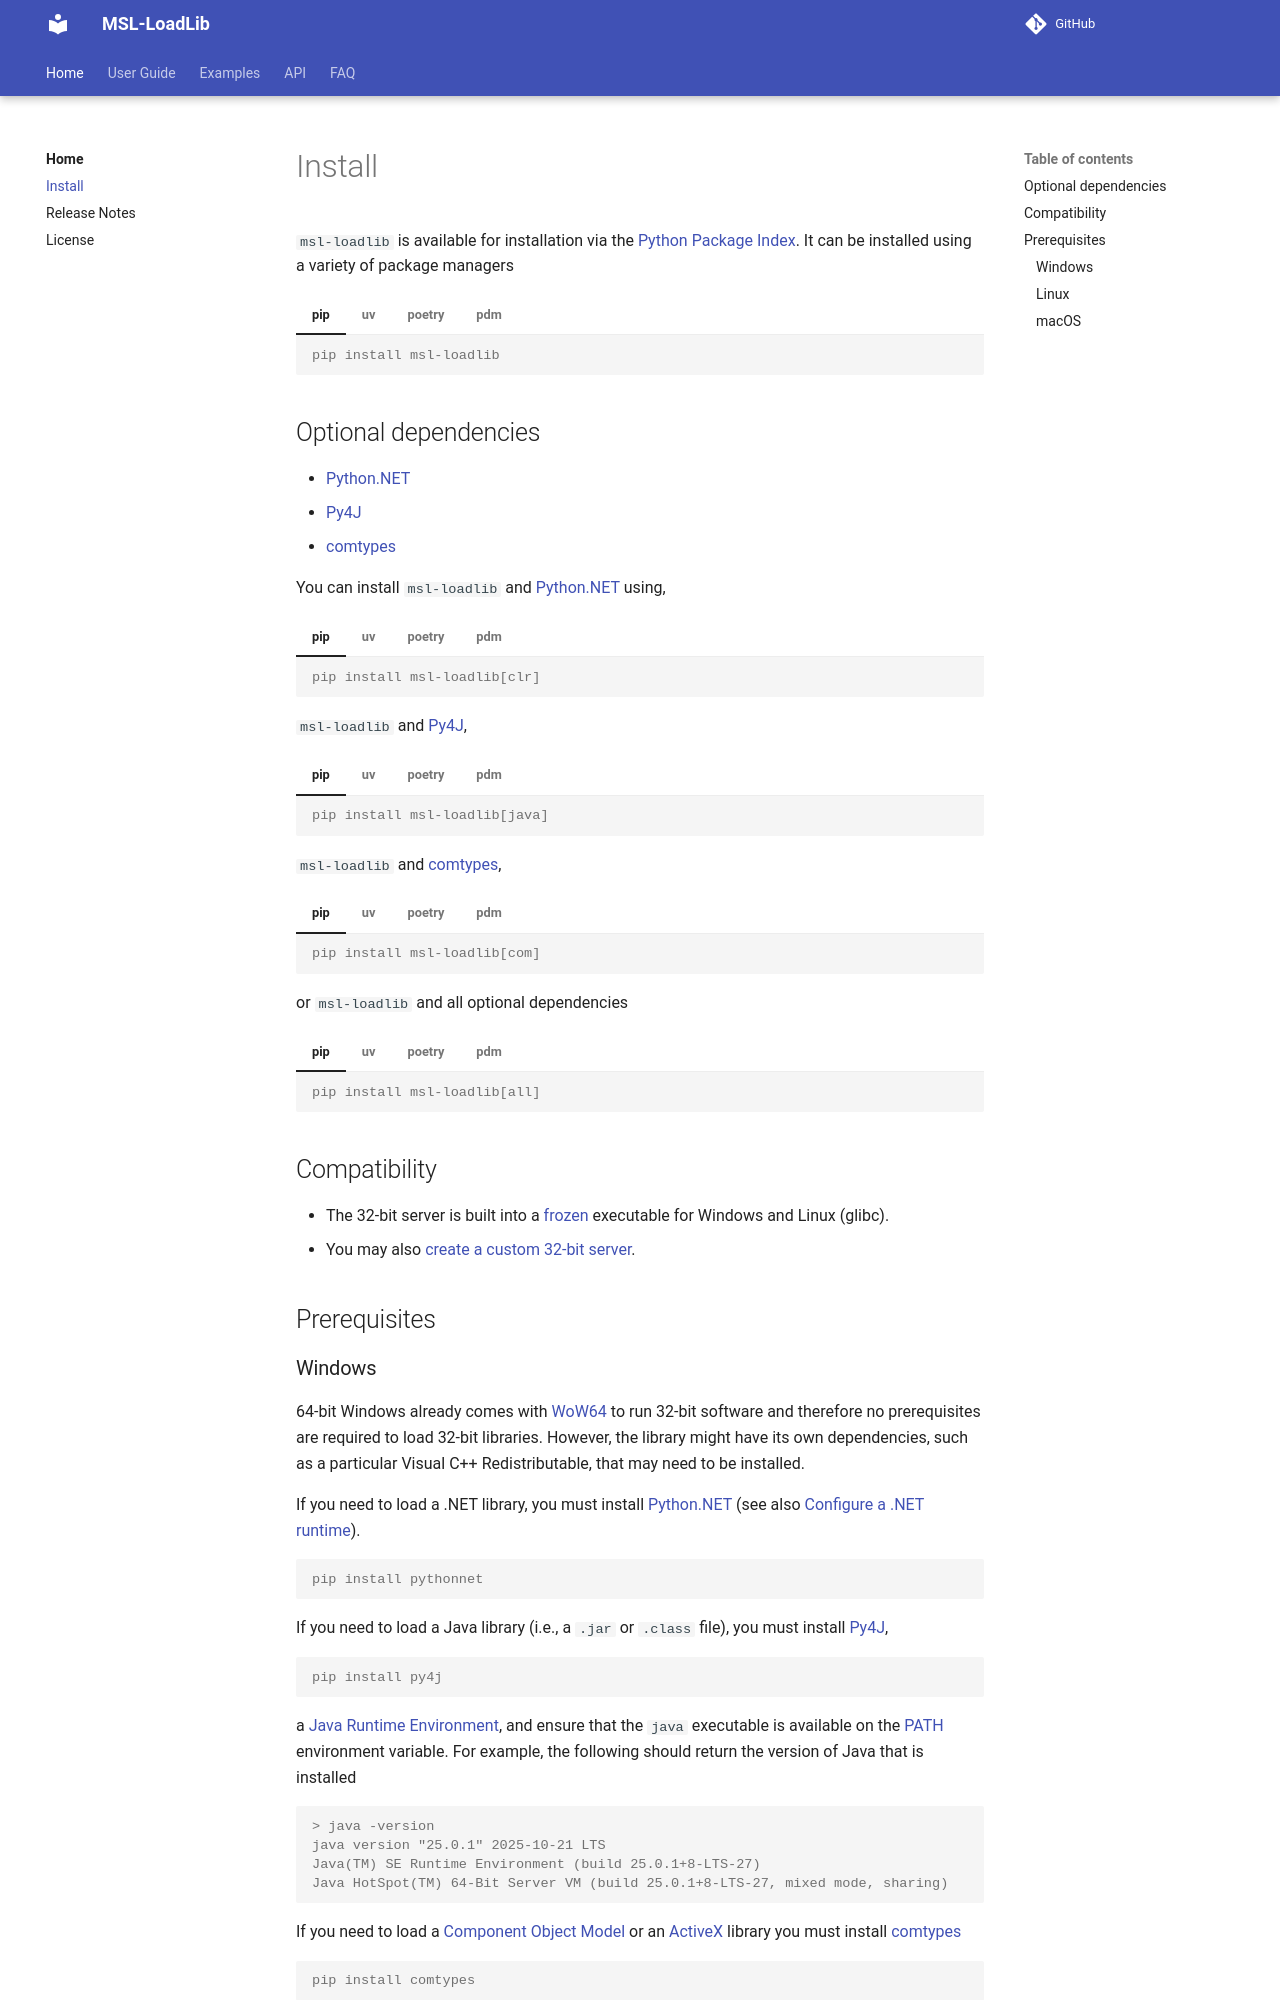

repository: MSLNZ/msl-loadlib · page: dev/install/index.html · generator: mkdocs

# Install

`msl-loadlib` is available for installation via the [Python Package Index]{:target="_blank"}. It can be installed using a variety of package managers

=== "pip"
    ```console
    pip install msl-loadlib
    ```

=== "uv"
    ```console
    uv add msl-loadlib
    ```

=== "poetry"
    ```console
    poetry add msl-loadlib
    ```

=== "pdm"
    ```console
    pdm add msl-loadlib
    ```

## Optional dependencies

* [Python.NET]{:target="_blank"}
* [Py4J]{:target="_blank"}
* [comtypes]{:target="_blank"}

You can install `msl-loadlib` and [Python.NET]{:target="_blank"} using,

=== "pip"
    ```console
    pip install msl-loadlib[clr]
    ```

=== "uv"
    ```console
    uv add msl-loadlib[clr]
    ```

=== "poetry"
    ```console
    poetry add msl-loadlib[clr]
    ```

=== "pdm"
    ```console
    pdm add msl-loadlib[clr]
    ```

`msl-loadlib` and [Py4J]{:target="_blank"},

=== "pip"
    ```console
    pip install msl-loadlib[java]
    ```

=== "uv"
    ```console
    uv add msl-loadlib[java]
    ```

=== "poetry"
    ```console
    poetry add msl-loadlib[java]
    ```

=== "pdm"
    ```console
    pdm add msl-loadlib[java]
    ```

`msl-loadlib` and [comtypes]{:target="_blank"},

=== "pip"
    ```console
    pip install msl-loadlib[com]
    ```

=== "uv"
    ```console
    uv add msl-loadlib[com]
    ```

=== "poetry"
    ```console
    poetry add msl-loadlib[com]
    ```

=== "pdm"
    ```console
    pdm add msl-loadlib[com]
    ```

or `msl-loadlib` and all optional dependencies

=== "pip"
    ```console
    pip install msl-loadlib[all]
    ```

=== "uv"
    ```console
    uv add msl-loadlib[all]
    ```

=== "poetry"
    ```console
    poetry add msl-loadlib[all]
    ```

=== "pdm"
    ```console
    pdm add msl-loadlib[all]
    ```

## Compatibility
* The 32-bit server is built into a [frozen]{:target="_blank"} executable for Windows and Linux (glibc).
* You may also [create a custom 32-bit server][refreeze].

## Prerequisites
